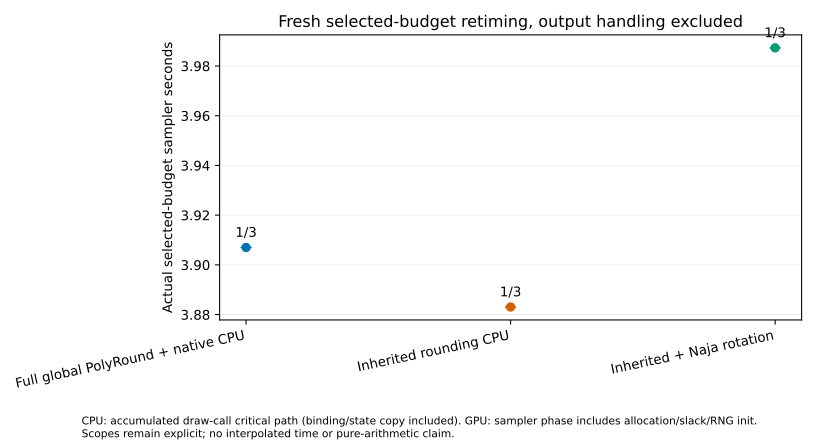

Data behind this chart, as committed beside it:
bulk_ess_median, condition_id, correction_seconds, criterion, curve_only_has_actual_chain_lengths, geometry_sha256, interpolated_times_used, maximum_stoichiometric_residual, measured_run, measured_sampler_seconds, median_ess_per_sampler_second, orchestration_sha256, pilot_run, prefix_curve_json, sample_bound_violation_fraction, samples_sha256, secondary_process_seconds, seed, selected_draws, selection_policy, setup_proof, split_rhat_median, split_rhat_p95, state_file
479.3, b2529, 0.0, masked median classical split-Rhat<=1.05…, True, abe87990d7b870ff592927ed5036fb72e8ae3adb…, False, 3.343803012256785e-11, /mnt/home/jordan+123/history-native-2026…, 3.907, 122.7, b1aadf247284377e6a540368c5c2c1328ca49065…, /mnt/home/jordan+123/history-native-2026…, /mnt/home/jordan+123/history-native-2026…, 0.0, a33195699b44290c6a6ecc8bdbc17c9fc5e6ea18…, 11.04, 101, 2000, Earliest evaluated passing prefix with n…, /mnt/home/jordan+123/history-native-2026…, 1.043, 1.094, /mnt/home/jordan+123/history-native-2026…
600.4, b2529, 0.1445, masked median classical split-Rhat<=1.05…, True, 49ca1b55f917a7f162318787228ab570bbe17db1…, False, 3.363481715368266e-11, /mnt/home/jordan+123/history-native-2026…, 3.987, 150.6, b1aadf247284377e6a540368c5c2c1328ca49065…, /mnt/home/jordan+123/history-native-2026…, /mnt/home/jordan+123/history-native-2026…, 0.0, a848c32ce400c614aaa2c528b268593c4f256982…, 5.262, 101, 500, Earliest evaluated passing prefix with n…, /mnt/home/jordan+123/history-native-2026…, 1.032, 1.11, /mnt/home/jordan+123/history-native-2026…
521.8, b2529, 0.0, masked median classical split-Rhat<=1.05…, True, 49ca1b55f917a7f162318787228ab570bbe17db1…, False, 3.1955132984151646e-11, /mnt/home/jordan+123/history-native-2026…, 3.883, 134.4, b1aadf247284377e6a540368c5c2c1328ca49065…, /mnt/home/jordan+123/history-native-2026…, /mnt/home/jordan+123/history-native-2026…, 0.0, 439f88b39418e808d4ac05e0a07cd0d56954f8ab…, 10.37, 101, 2000, Earliest evaluated passing prefix with n…, /mnt/home/jordan+123/history-native-2026…, 1.04, 1.09, /mnt/home/jordan+123/history-native-2026…
